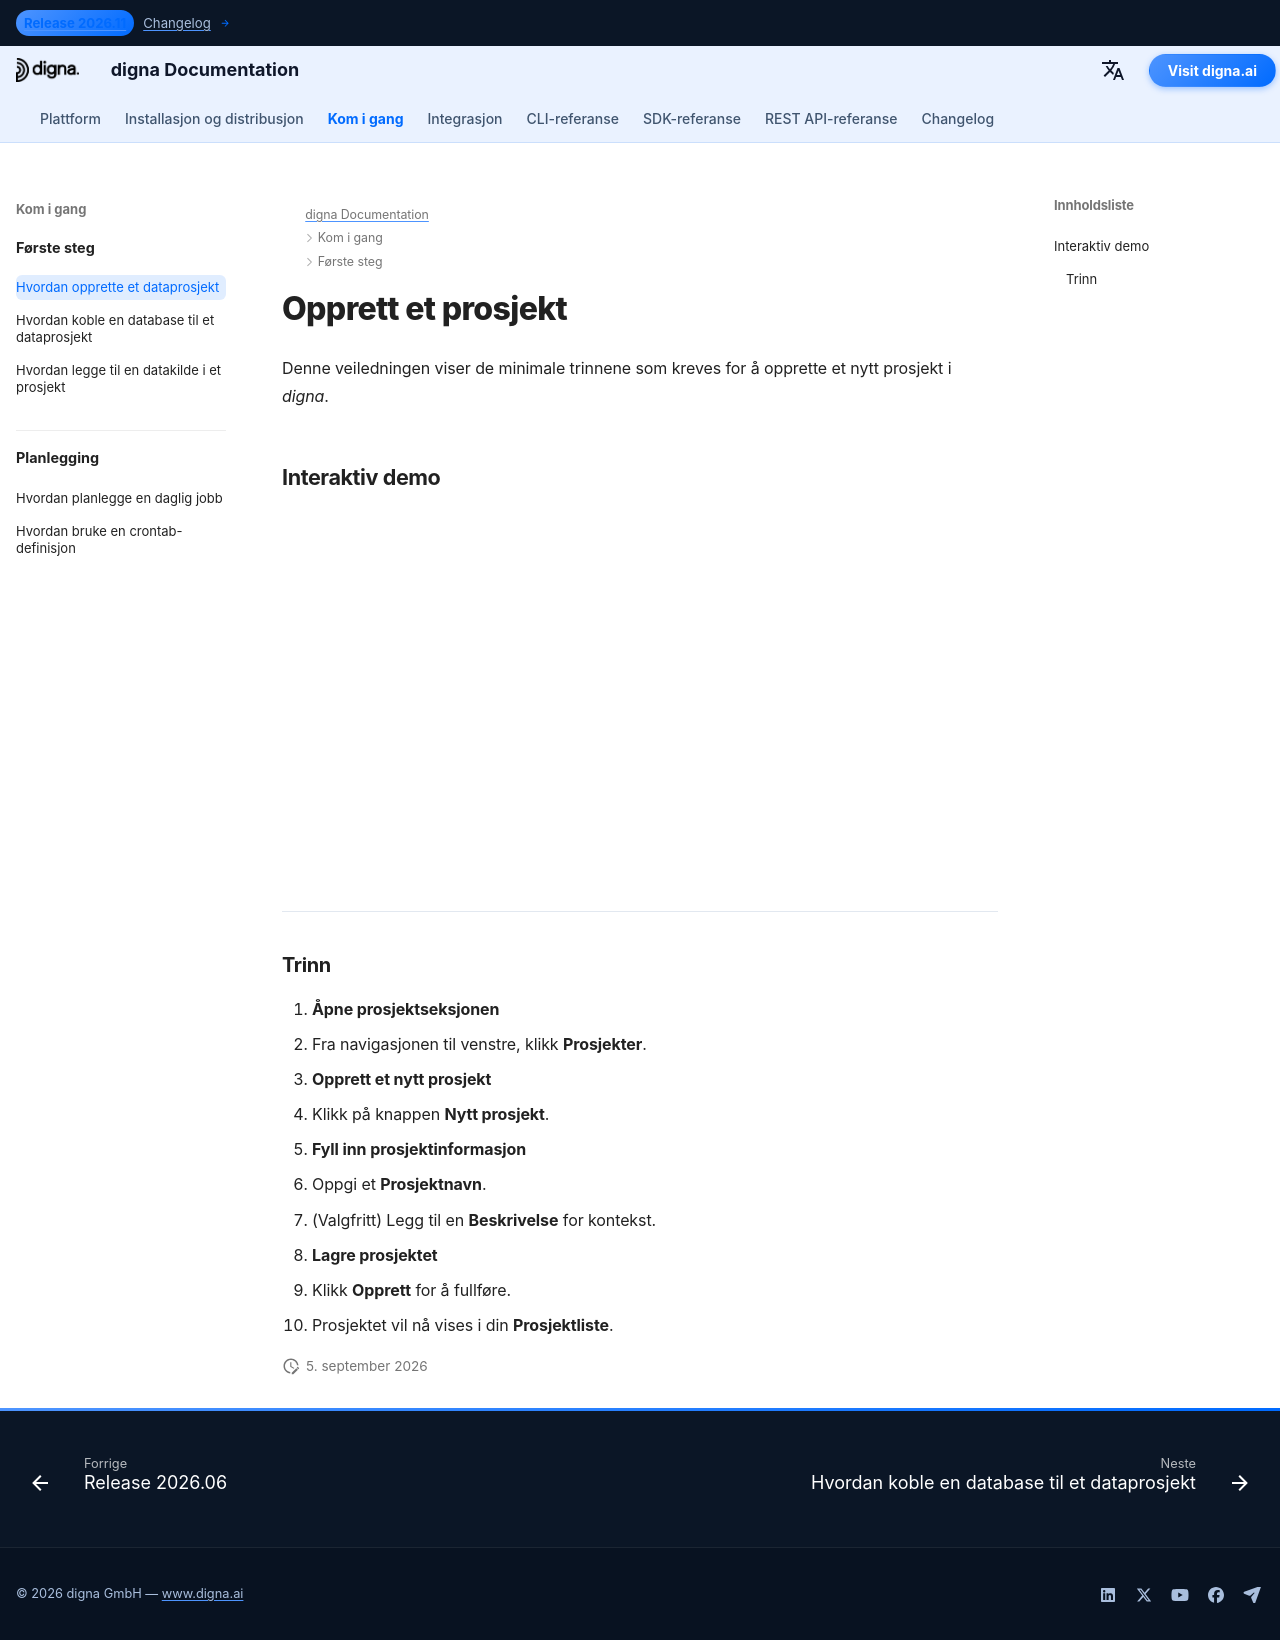

repository: dignaai/digna-docs · page: nb/getting_started/how_to_create_project/index.html · generator: mkdocs

---
title: Opprett et prosjekt | digna-dokumentasjon
description: Trinnvis guide for å opprette et nytt prosjekt i digna. Lær hvordan du åpner prosjektseksjonen, fyller inn detaljer og lagrer prosjekter med en interaktiv demo.
image: /assets/logo_square.png
---


# Opprett et prosjekt

Denne veiledningen viser de minimale trinnene som kreves for å opprette et nytt prosjekt i *digna*.  



## Interaktiv demo


<!--ARCADE EMBED START--><div style="position: relative; padding-bottom: calc(45.27777777777778% + 41px); height: 0; width: 100%;"><iframe src="https://demo.arcade.software/1YT62kcY77UfjZreMhLz?embed&embed_mobile=tab&embed_desktop=inline&show_copy_link=true" title="Create a New Data Project" frameborder="0" loading="lazy" webkitallowfullscreen mozallowfullscreen allowfullscreen allow="clipboard-write" style="position: absolute; top: 0; left: 0; width: 100%; height: 100%; color-scheme: light;" ></iframe></div><!--ARCADE EMBED END-->

---


### Trinn

1. **Åpne prosjektseksjonen**
   - Fra navigasjonen til venstre, klikk **Prosjekter**.

2. **Opprett et nytt prosjekt**
   - Klikk på knappen **Nytt prosjekt**.

3. **Fyll inn prosjektinformasjon**
   - Oppgi et **Prosjektnavn**.  
   - (Valgfritt) Legg til en **Beskrivelse** for kontekst.

4. **Lagre prosjektet**
   - Klikk **Opprett** for å fullføre.  
   - Prosjektet vil nå vises i din **Prosjektliste**.
